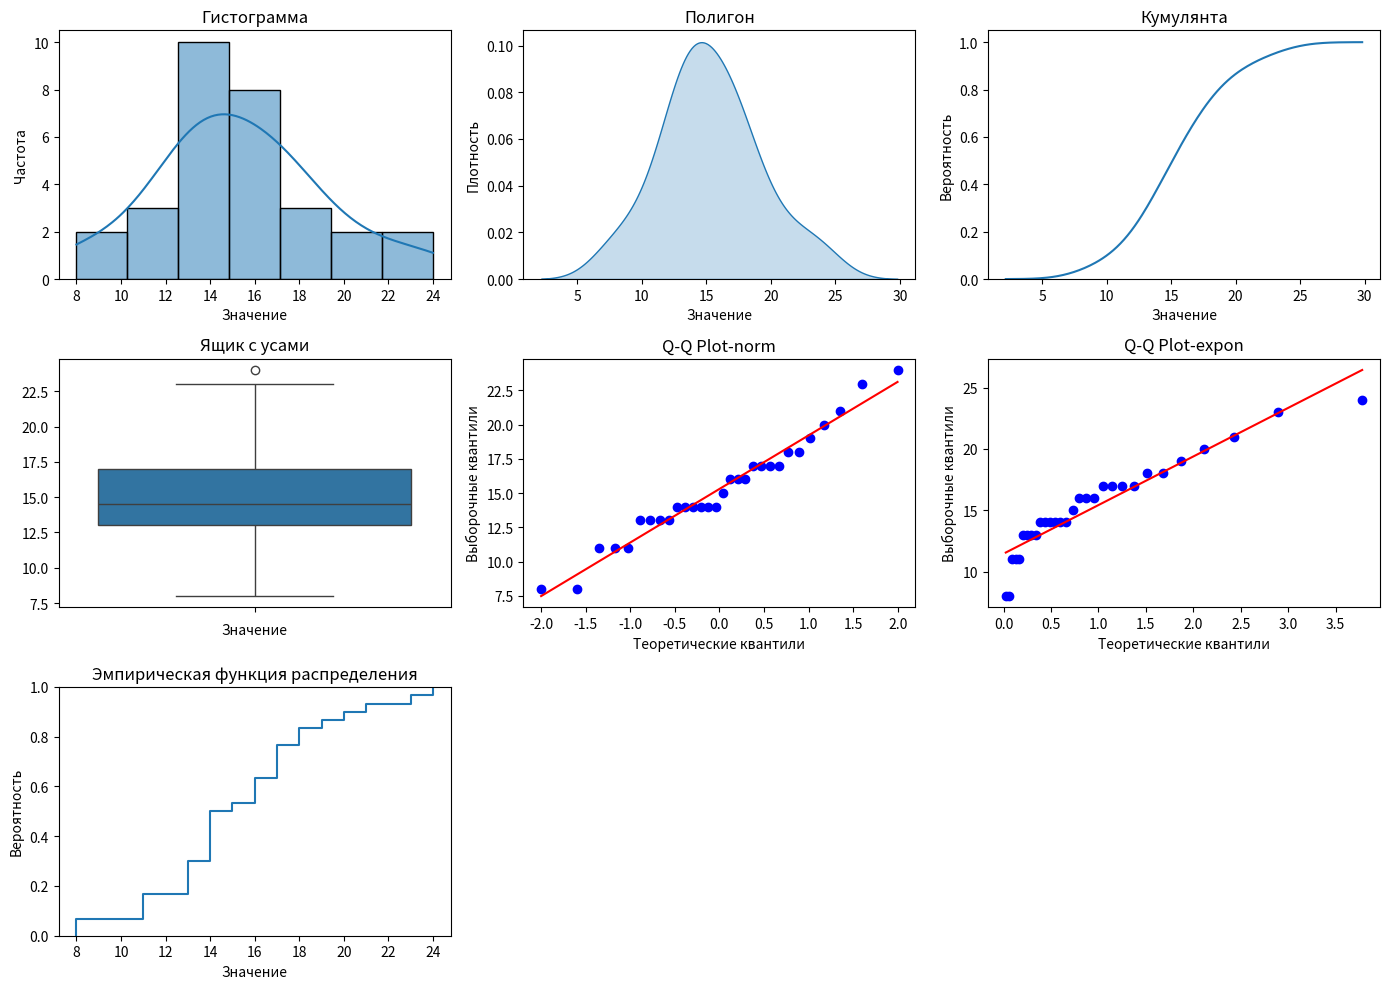

Here is the Python script that generated this plot:
import numpy as np
import pandas as pd
import seaborn as sns
import scipy.stats as stats
import matplotlib.pyplot as plt

sample = np.array([8, 14, 14, 14, 13, 16, 14, 24, 11, 15, 20, 17, 8,
                  13, 17, 11, 17, 11, 21, 16, 18, 13, 16, 13, 19, 14, 23, 18, 14, 17])

# Описательная статистика
print('Описательная статистика:')
print('Среднее:', np.mean(sample))
print('Стандартная ошибка:', np.std(sample) / np.sqrt(len(sample)))
print('Медиана:', np.median(sample))
print('Мода:', stats.mode(sample))
print('Стандартное отклонение:', np.std(sample))
print('Дисперсия выборки:', np.var(sample))
print('Эксцесс:', stats.kurtosis(sample))
print('Асимметричность:', stats.skew(sample))
print('Доверительный интервал для математического ожидания (95,0%):', stats.t.interval(confidence=0.95, df=len(
    sample)-1, loc=np.mean(sample), scale=stats.sem(sample)))
print('Минимум:', np.amin(sample))
print('Максимум:', np.amax(sample))
print('Сумма:', np.sum(sample))
print('Счет:', len(sample))
print('Доверительный интервал для дисперсии (95,0%):',  stats.t.interval(confidence=0.95, df=len(sample)-1,
      loc=np.var(sample), scale=2*np.var(sample)/len(sample)))

print()

plt.figure(figsize=(14, 10))

# Гистограмма
plt.subplot(3, 3, 1)
sns.histplot(sample, kde=True)
plt.title('Гистограмма')
plt.xlabel('Значение')
plt.ylabel('Частота')

# Полигон
plt.subplot(3, 3, 2)
sns.kdeplot(sample, cumulative=False, fill=True)
plt.title('Полигон')
plt.xlabel('Значение')
plt.ylabel('Плотность')

# Кумулянта
plt.subplot(3, 3, 3)
sns.kdeplot(sample, cumulative=True)
plt.title('Кумулянта')
plt.xlabel('Значение')
plt.ylabel('Вероятность')

# Ящик с усами
plt.subplot(3, 3, 4)
sns.boxplot(sample)
plt.title('Ящик с усами')
plt.xlabel('Значение')

# Q-Q Plot norm
plt.subplot(3, 3, 5)
stats.probplot(sample, dist='norm', plot=plt)
plt.title('Q-Q Plot-norm')
plt.xlabel('Теоретические квантили')
plt.ylabel('Выборочные квантили')

# Q-Q Plot expon
plt.subplot(3, 3, 6)
stats.probplot(sample, dist='expon', plot=plt)
plt.title('Q-Q Plot-expon')
plt.xlabel('Теоретические квантили')
plt.ylabel('Выборочные квантили')

# Эмпирическая функция распределения
plt.subplot(3, 3, 7)
sns.ecdfplot(sample)
plt.title('Эмпирическая функция распределения')
plt.xlabel('Значение')
plt.ylabel('Вероятность')

plt.tight_layout()
plt.show()

# Часть 2
print()

# Оценка параметров нормального распределения
amin = np.amin(sample)
amax = np.amax(sample)
avg = np.mean(sample)
st_deviation = np.std(sample)

# Оценка a, s
est_a = avg
est_s = st_deviation
print('Оценка a:', est_a)
print('Оценка s:', est_s)

# Шаг
step = (amax - amin) / 6
print('Шаг:', step)

# Формула Стерджа
formula_sturge = 1 + 1.4 * np.log(len(sample))
print('Формула Стерджа:', formula_sturge)

# Создание массива
stats_value = amin - step / 2
limits = np.arange(stats_value, amax + step, step)

# Инициализация массива для хранения количества чисел между элементами
counts = []

# Учет чисел между нулем и первым элементом второго массива
selected_elements = sample[(sample >= stats_value) & (sample <= limits[0])]
counts.append(len(selected_elements))

# Перебор элементов второго массива
for i in range(len(limits) - 1):
    # Выбор элементов из первого массива, которые лежат между соответствующими элементами второго массива
    selected_elements = sample[(sample > limits[i])
                               & (sample <= limits[i + 1])]

    # Запись количества выбранных элементов в массив
    counts.append(len(selected_elements))

x1 = limits[:-1]
x2 = limits[1:]

fx1 = [stats.norm.cdf(x, est_a, est_s) for x in x1]
fx2 = [stats.norm.cdf(x, est_a, est_s) for x in x2]
p = np.array(fx2) - np.array(fx1)
theor_frequency = [x * len(sample) for x in p]

df = pd.DataFrame({
    'x(i)': list(x1),
    'x(i+1)': list(x2),
    'Частота эмпир': list(counts[1:]),
    'F(x(i))': list(fx1),
    'F(x(i+1))': list(fx2),
    'P': list(p),
    'Частота теор': list(theor_frequency),
})

print(df)

print('Сумма:', sum(theor_frequency))


def cs(n, y):
    return stats.chisquare(n, np.sum(n)/np.sum(y) * y)


observed = np.array(counts[1:])
expected = np.array(theor_frequency)

chi2, p_value = cs(observed, expected)

# Вывод результатов
print(f'Хи-квадрат: {chi2}')
print(f'p-значение: {p_value}')

# Проверка гипотезы
alpha = 0.05
print(f'Уровень значимости: {alpha}')
print(
    f'Гипотеза о нормальном распределении: {"принимается" if p_value > alpha else "отвергается"}')

statistic, p_value2 = stats.f_oneway(observed, expected)

# Вывод результатов
print("F-статистика:", statistic)
print("p-значение:", p_value2)

# Проверка наличия статистической значимости
print(
    f'Гипотеза о нормальном распределении: {"принимается" if p_value2 > alpha else "отвергается"}')
